Image classification data set "Dataset" (NikitaDas1998/Agro_AI on GitHub). Class labels (4): black rot, esca, healthy, leaf blight.

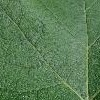
Label: healthy

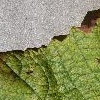
Label: leaf blight

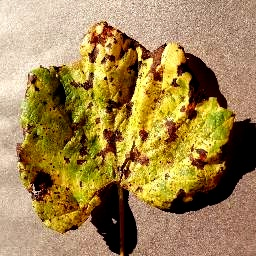
Label: leaf blight

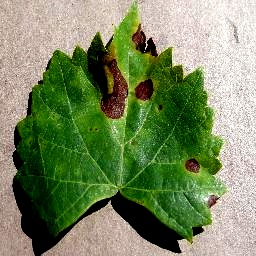
Label: black rot

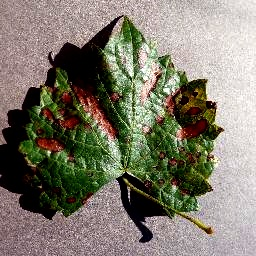
Label: esca

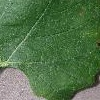
Label: healthy
